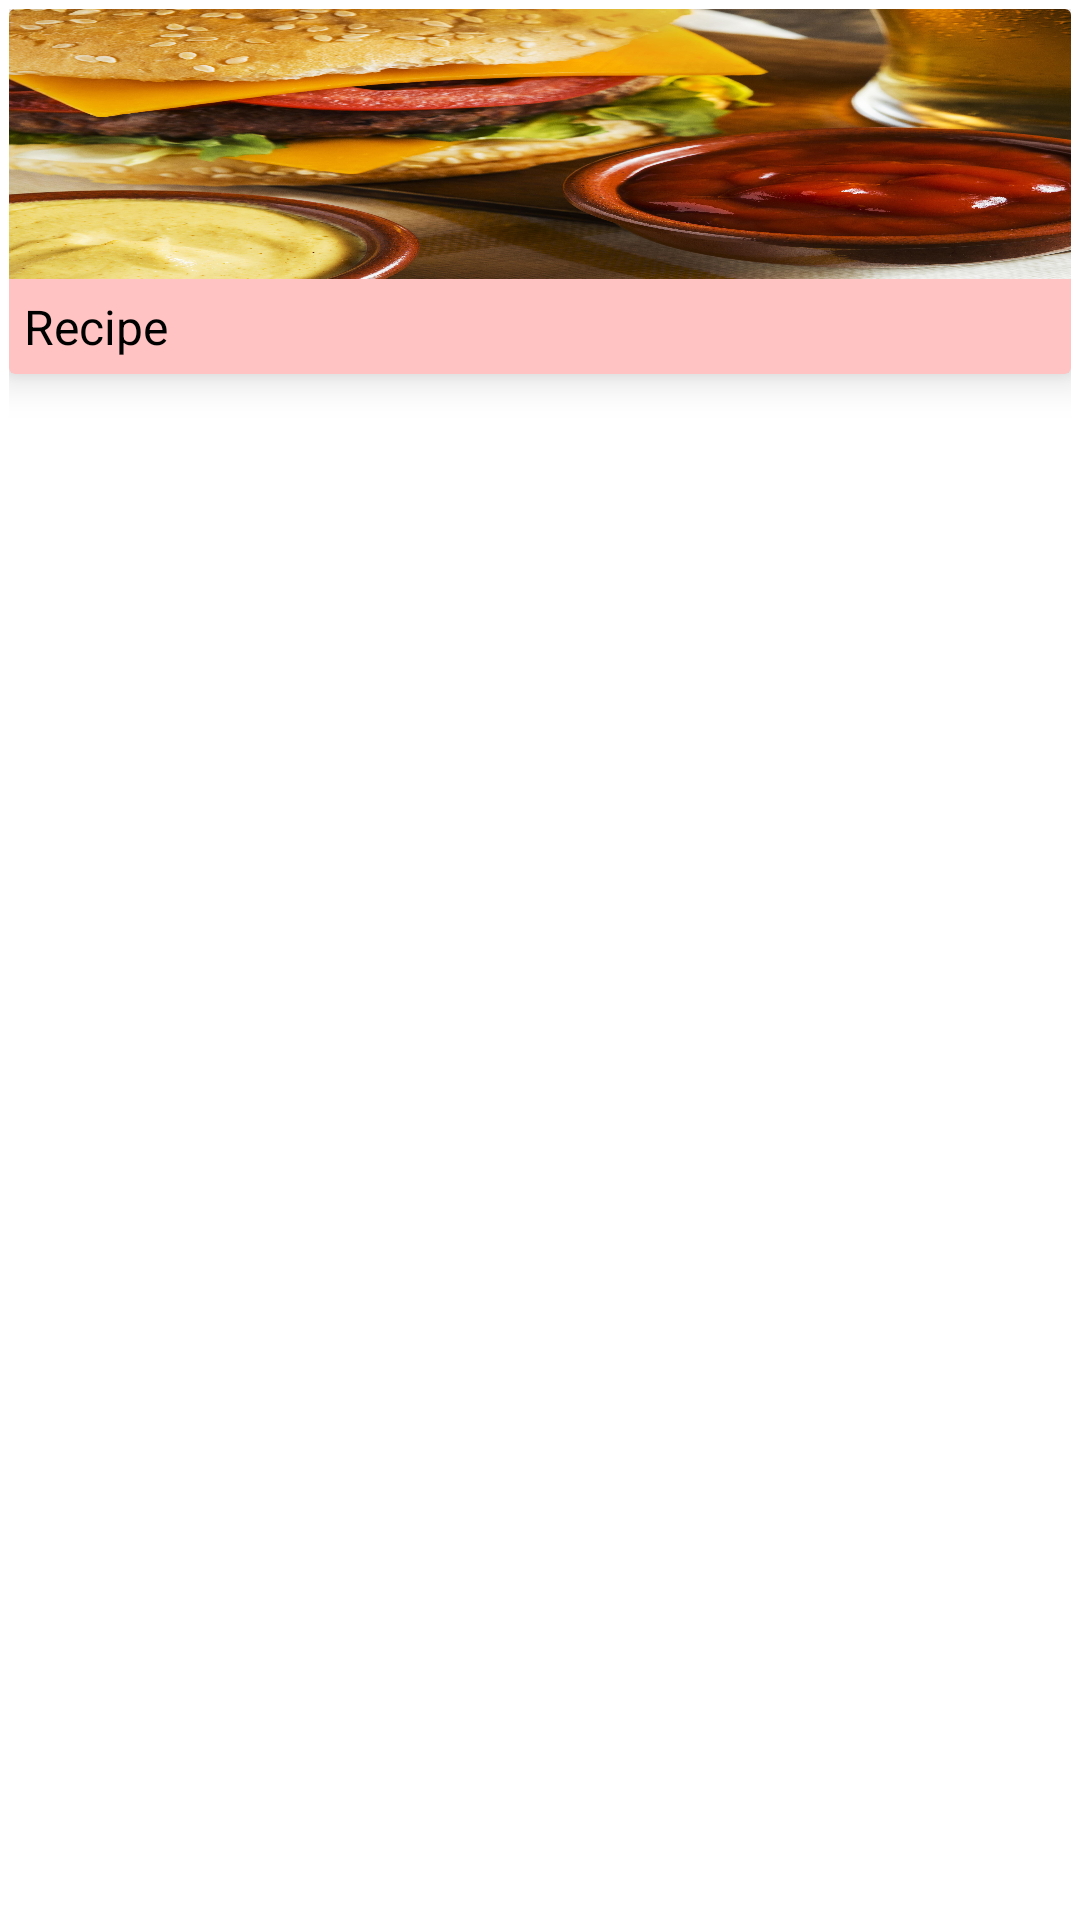

Reconstruct the res/layout file that produces this screen, plus the resources it refers to.
<!-- AndroidManifest.xml: application theme Theme.Chefcito_2 -->
<!-- res/layout/profile_recipe_item.xml -->
<?xml version="1.0" encoding="utf-8" ?>
<androidx.constraintlayout.widget.ConstraintLayout xmlns:android="http://schemas.android.com/apk/res/android"
    android:layout_width="115dp"
    android:layout_height="wrap_content"
    android:padding="3dp"
>

    <androidx.cardview.widget.CardView xmlns:app="http://schemas.android.com/apk/res-auto"
        android:layout_width="match_parent"
        android:layout_height="wrap_content"
        app:cardBackgroundColor="#FFC3C3"
        app:cardCornerRadius="2dp"
        app:cardElevation="8dp"

        app:layout_constraintEnd_toEndOf="parent"

        app:layout_constraintStart_toStartOf="parent"
        app:layout_constraintTop_toTopOf="parent"
        >

        <LinearLayout
            android:layout_width="wrap_content"
            android:layout_height="wrap_content"
            android:orientation="vertical">

            <ImageView
                android:id="@+id/profile_recipe_image"
                android:layout_width="match_parent"
                android:layout_height="90dp"
                android:scaleType="fitXY"
                android:src="@drawable/close_up_glass_beer_with_cheeseburger_sauce"
                />

            <TextView
                android:id="@+id/profile_recipe_name"
                android:layout_width="match_parent"
                android:layout_height="wrap_content"
                android:layout_margin="5dp"
                android:text="Recipe"
                android:textColor="@android:color/black"
                android:textSize="16sp" />

        </LinearLayout>


    </androidx.cardview.widget.CardView>


</androidx.constraintlayout.widget.ConstraintLayout>
<!-- resources referenced by this layout -->
<resources>
  <!-- drawable close_up_glass_beer_with_cheeseburger_sauce: jpg bitmap (drawable, 854834 bytes) -->
  <style name="Theme.Chefcito_2" parent="Theme.MaterialComponents.DayNight.NoActionBar">
          
          <item name="colorPrimary">@color/grey</item>
          <item name="colorPrimaryVariant">@color/white</item>
          <item name="colorOnPrimary">@color/white</item>
          
          <item name="colorSecondary">@color/teal_200</item>
          <item name="colorSecondaryVariant">@color/teal_700</item>
          <item name="colorOnSecondary">@color/black</item>
          
          <item name="android:statusBarColor" tools:targetApi="l">?attr/colorPrimaryVariant</item>
          
  
      </style>
  <color name="grey">#4E4E4E</color>
  <color name="white">#FFFFFFFF</color>
  <color name="teal_200">#2C2486</color>
  <color name="teal_700">#2C2486</color>
  <color name="black">#FF000000</color>
</resources>
